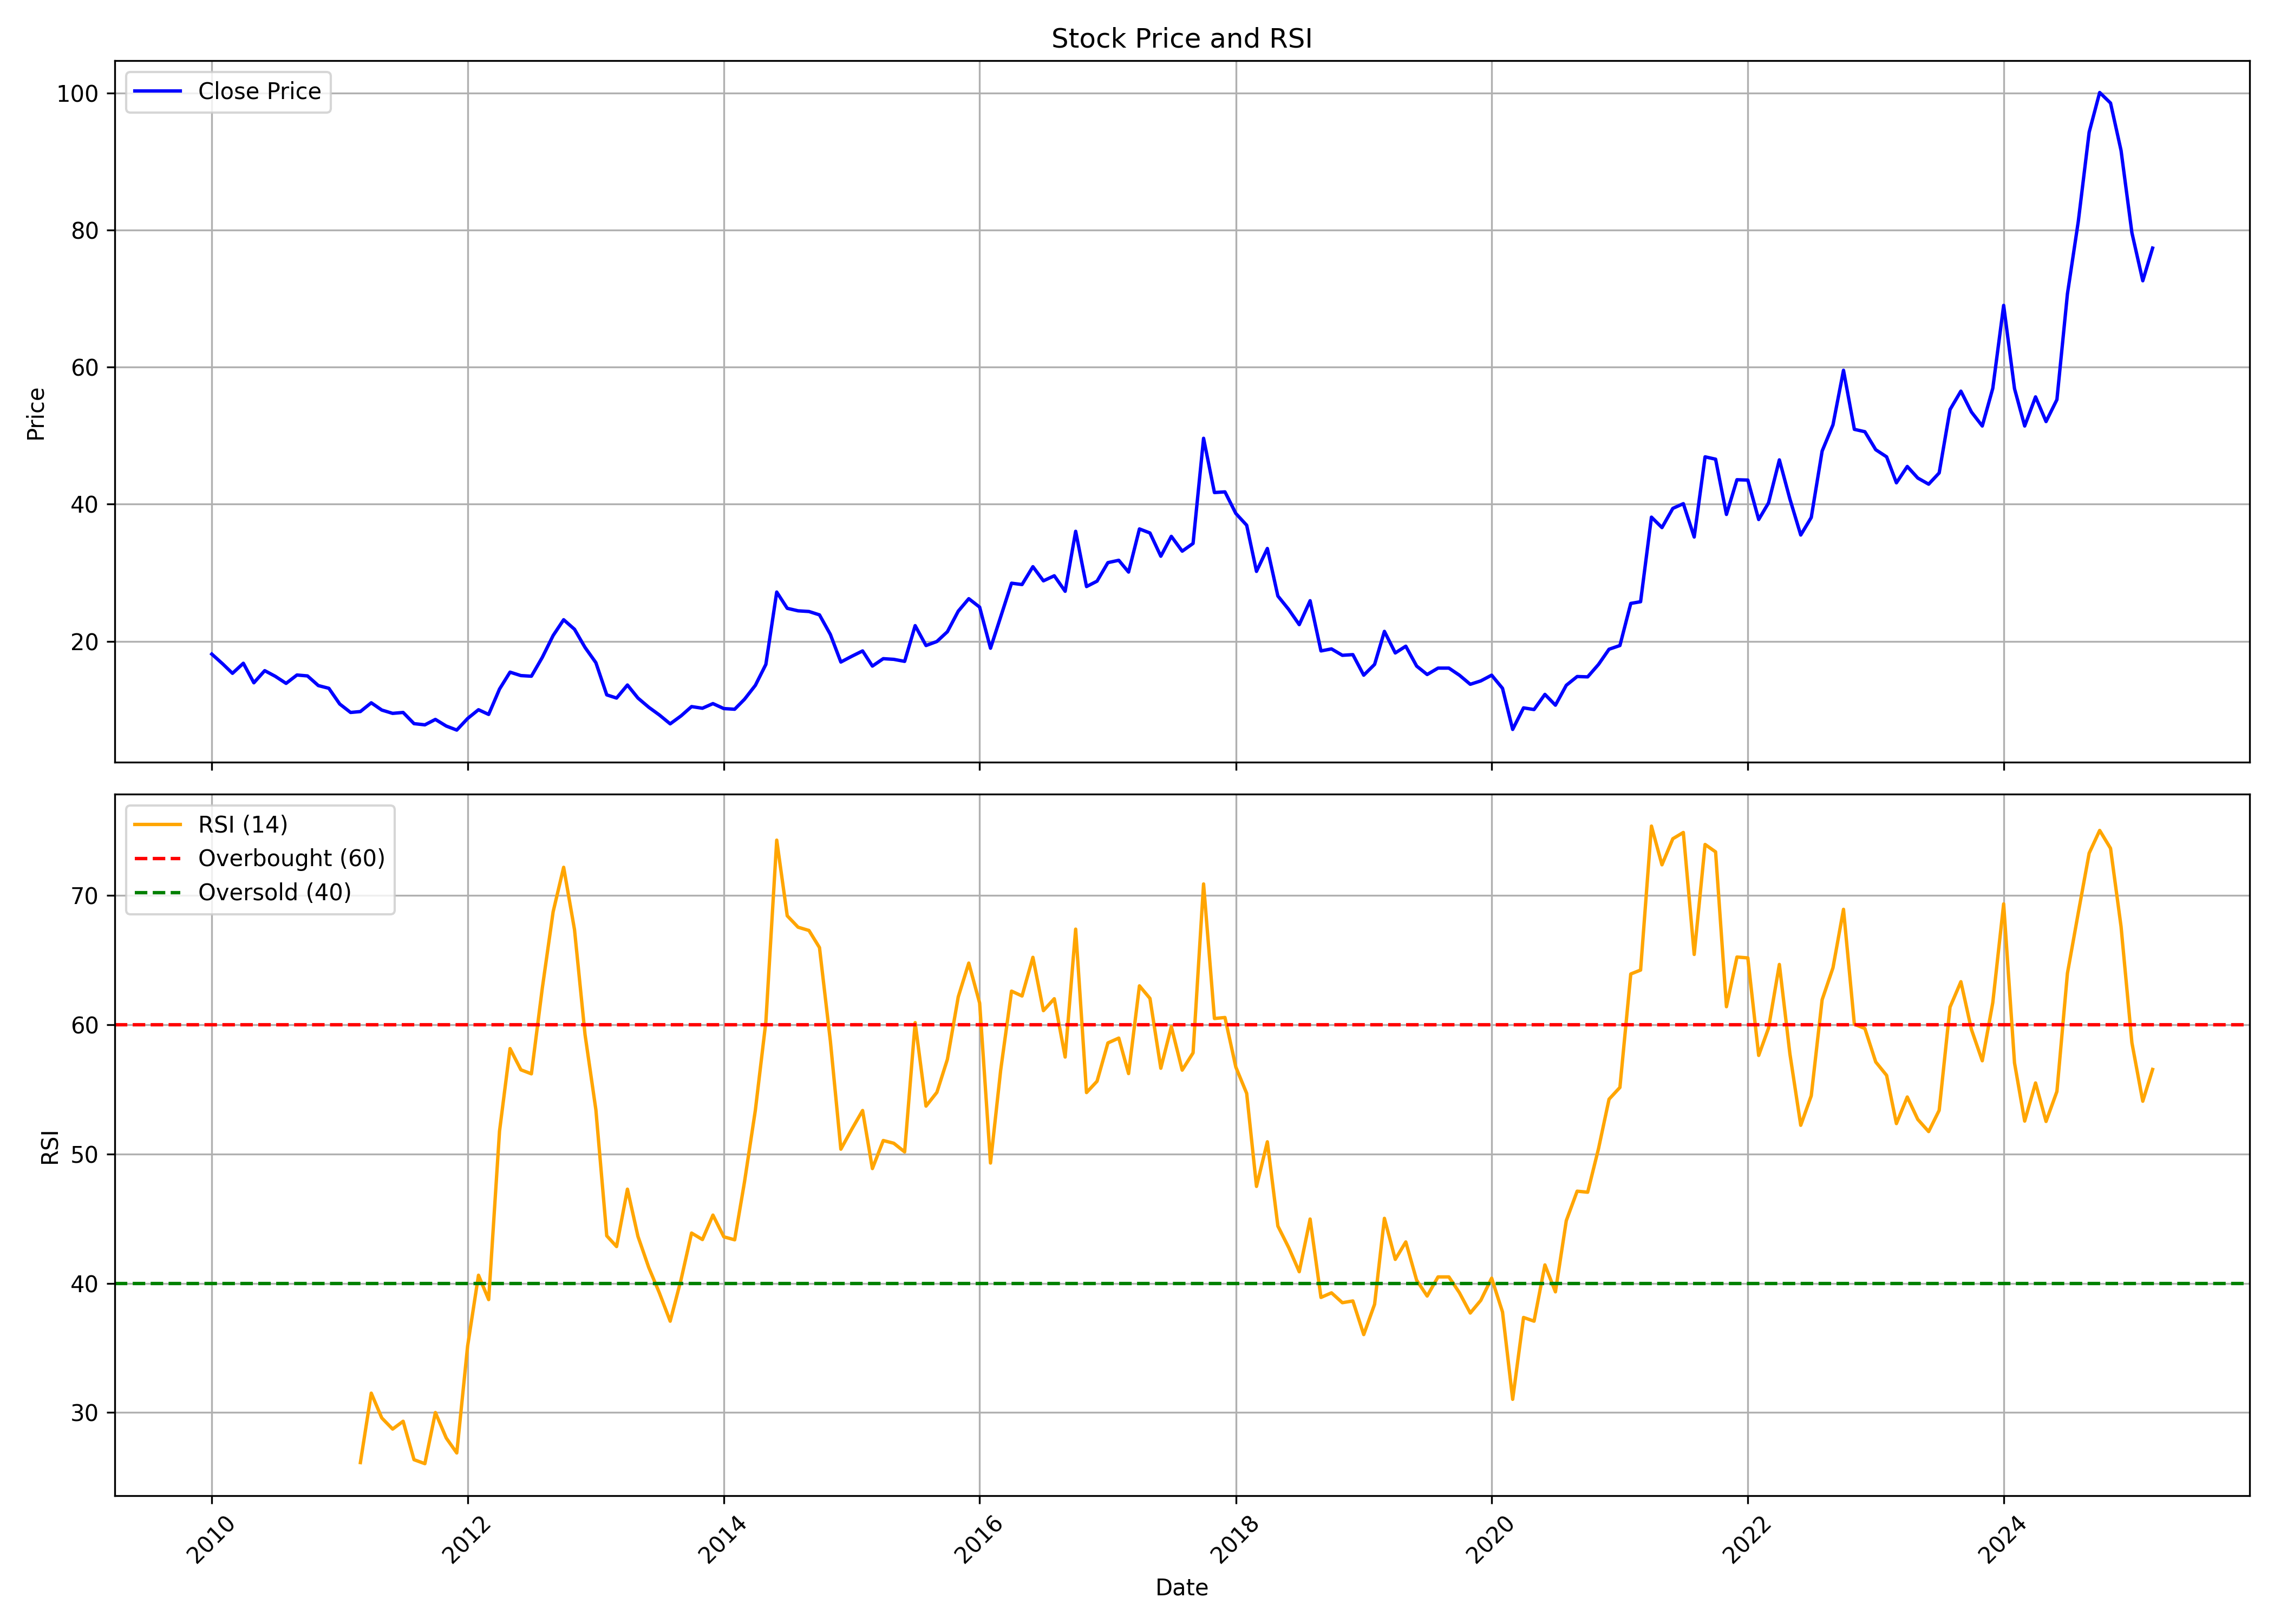

Data behind this chart, as committed beside it:
, date, symbol, open, high, low, close, volume, rsi
0, 2010-01-01, DCW, 17.69, 21.49, 17.26, 18.12, 26204492, 
1, 2010-02-01, DCW, 18.29, 20.97, 16.57, 16.7, 10961072, 
2, 2010-03-01, DCW, 16.7, 18.34, 14.84, 15.32, 6972841, 
3, 2010-04-01, DCW, 15.49, 17.6, 15.4, 16.78, 7938973, 
4, 2010-05-01, DCW, 16.91, 16.91, 12.6, 13.94, 4957229, 
5, 2010-06-01, DCW, 13.81, 17, 13.29, 15.71, 10370395, 
6, 2010-07-01, DCW, 15.66, 16.05, 14.67, 14.89, 6784692, 
7, 2010-08-01, DCW, 14.93, 16.05, 13.59, 13.85, 9697751, 
8, 2010-09-01, DCW, 14.15, 15.95, 13.92, 15.07, 9998030, 
9, 2010-10-01, DCW, 15.33, 17.45, 14.15, 14.94, 16817161, 
10, 2010-11-01, DCW, 15.03, 16.66, 11.5, 13.53, 8453361, 
11, 2010-12-01, DCW, 13.57, 15.11, 12.25, 13.13, 4327509, 
12, 2011-01-01, DCW, 13.44, 14.01, 10.71, 10.84, 4186493, 
13, 2011-02-01, DCW, 10.84, 11.37, 8.989, 9.606, 3299551, 
14, 2011-03-01, DCW, 9.739, 10.75, 9.21, 9.739, 2490836, 26.13
15, 2011-04-01, DCW, 9.694, 12.16, 9.694, 11.02, 4901623, 31.5
16, 2011-05-01, DCW, 11.1, 11.15, 9.386, 9.959, 2464045, 29.58
17, 2011-06-01, DCW, 10.14, 10.44, 9.166, 9.474, 2055511, 28.72
18, 2011-07-01, DCW, 9.606, 10.14, 9.342, 9.606, 1756049, 29.33
19, 2011-08-01, DCW, 9.694, 9.783, 7.051, 7.976, 2619630, 26.35
20, 2011-09-01, DCW, 7.976, 9.915, 7.579, 7.8, 1599841, 26.05
21, 2011-10-01, DCW, 7.667, 9.078, 7.271, 8.593, 1665164, 30
22, 2011-11-01, DCW, 8.637, 9.474, 7.315, 7.623, 1880937, 28.03
23, 2011-12-01, DCW, 7.949, 9.411, 5.756, 7.036, 1302373, 26.88
24, 2012-01-01, DCW, 7.218, 9.092, 6.944, 8.726, 2102309, 35.15
25, 2012-02-01, DCW, 8.68, 12.2, 8.589, 10.01, 7701225, 40.62
26, 2012-03-01, DCW, 9.914, 10.1, 8.954, 9.32, 1619743, 38.73
27, 2012-04-01, DCW, 9.229, 13.66, 9.229, 13.02, 5690500, 51.76
28, 2012-05-01, DCW, 13.16, 17.13, 11.01, 15.49, 14760895, 58.15
29, 2012-06-01, DCW, 15.4, 17.22, 14.25, 14.99, 9506254, 56.5
30, 2012-07-01, DCW, 15.12, 18, 14.39, 14.89, 14313478, 56.19
31, 2012-08-01, DCW, 14.71, 19.28, 14.71, 17.63, 19760388, 62.8
32, 2012-09-01, DCW, 17.82, 21.84, 17.82, 20.83, 12877440, 68.73
33, 2012-10-01, DCW, 21.37, 24.9, 19.7, 23.14, 19226798, 72.17
34, 2012-11-01, DCW, 23.14, 23.74, 19.33, 21.74, 9391399, 67.34
35, 2012-12-01, DCW, 21.84, 23.37, 18.82, 19.09, 9515798, 59.24
36, 2013-01-01, DCW, 19.33, 21.23, 16.31, 16.86, 7384594, 53.41
37, 2013-02-01, DCW, 16.86, 18.07, 11.89, 12.17, 6335744, 43.67
38, 2013-03-01, DCW, 12.17, 14.82, 10.36, 11.71, 5559116, 42.84
39, 2013-04-01, DCW, 11.99, 15.15, 11.57, 13.61, 5332480, 47.27
40, 2013-05-01, DCW, 13.61, 15.1, 11.52, 11.71, 9162492, 43.63
41, 2013-06-01, DCW, 11.71, 12.17, 9.942, 10.36, 3310164, 41.2
42, 2013-07-01, DCW, 10.69, 10.73, 9.199, 9.245, 4310306, 39.26
43, 2013-08-01, DCW, 9.292, 9.431, 7.898, 7.944, 3153014, 37.06
44, 2013-09-01, DCW, 8.283, 11, 8.283, 9.107, 2726672, 40.28
45, 2013-10-01, DCW, 9.01, 11.48, 9.01, 10.46, 4337886, 43.88
46, 2013-11-01, DCW, 10.61, 11.34, 8.671, 10.22, 5886319, 43.38
47, 2013-12-01, DCW, 10.37, 11.82, 9.543, 10.9, 6368210, 45.27
48, 2014-01-01, DCW, 11, 12.64, 9.785, 10.17, 9497964, 43.59
49, 2014-02-01, DCW, 10.27, 10.61, 9.64, 10.08, 2696628, 43.36
50, 2014-03-01, DCW, 10.03, 11.82, 9.688, 11.53, 5344869, 47.83
51, 2014-04-01, DCW, 11.63, 14.44, 11.43, 13.56, 16887743, 53.37
52, 2014-05-01, DCW, 13.56, 18.6, 12.45, 16.62, 27465297, 60.21
53, 2014-06-01, DCW, 16.66, 27.42, 16.23, 27.18, 71565160, 74.26
54, 2014-07-01, DCW, 27.51, 28.77, 21.07, 24.8, 40670834, 68.41
55, 2014-08-01, DCW, 25.03, 25.96, 19.76, 24.44, 21096405, 67.53
56, 2014-09-01, DCW, 24.63, 30.68, 22.62, 24.34, 55545695, 67.28
57, 2014-10-01, DCW, 24.39, 25.66, 22.03, 23.85, 15510684, 65.96
58, 2014-11-01, DCW, 23.94, 25.17, 18.58, 20.99, 13895523, 58.75
59, 2014-12-01, DCW, 21.04, 22.37, 15.34, 16.96, 13478103, 50.37
... 123 more rows
